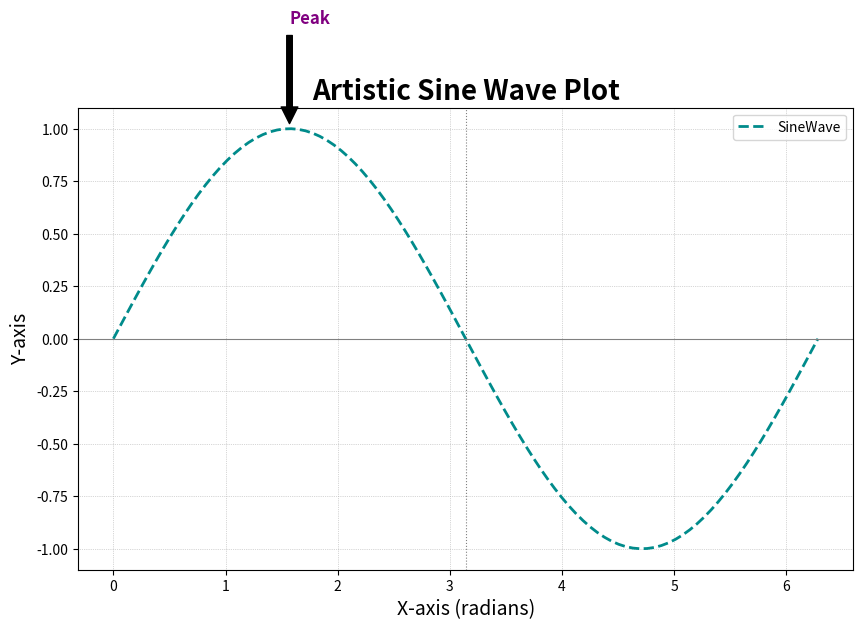

Reproduce this figure in Python.
import numpy as np
import matplotlib.pyplot as plt

x = np.linspace(0, 2 * np.pi, 100)
y = np.sin(x)

plt.figure(figsize=(10, 6))
plt.plot(x, y, color='darkcyan', linestyle='--', linewidth=2, label='SineWave')
plt.title('Artistic Sine Wave Plot', fontsize=20, fontweight='bold')
plt.xlabel('X-axis (radians)', fontsize=14)
plt.ylabel('Y-axis', fontsize=14)
plt.axhline(0, color='grey', linewidth=0.8)
plt.axvline(np.pi, color='grey', linewidth=0.8, linestyle=':')
plt.legend(loc='upper right')
plt.grid(True, which='both', linestyle=':', linewidth=0.5)
plt.annotate('Peak', xy=(np.pi / 2, 1), xytext=(np.pi / 2, 1.5),
arrowprops=dict(facecolor='black', shrink=0.05),
fontsize=12, fontweight='bold', color='purple')
plt.show()

